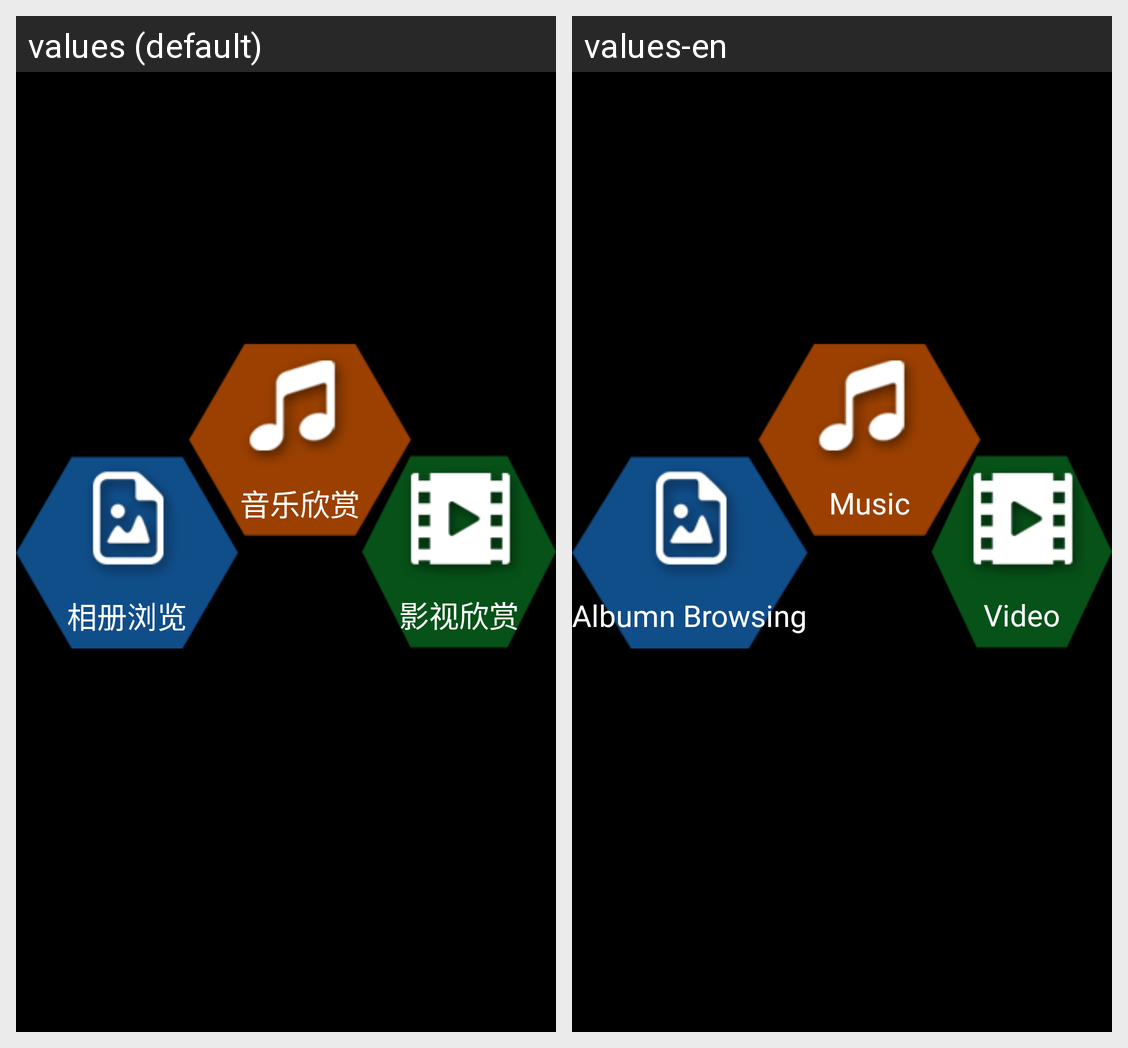

Here is an Android app screen in its default locale and in the app's own translations. Write out the translated-string differences for the strings that appear on this screen.
Android screen res/layout/fragment_entertainment1.xml rendered under 2 locales, left to right: values (default), values-en. Device: Nexus 5 (rendered at 1080×1920; each locale shown at half size, 540×960, under a caption strip naming it); theme android:Theme.NoTitleBar.Fullscreen.
Strings drawn on this screen, with the default value and each locale's value (text and hints the layout hard-codes, and strings that could not be matched under every locale, appear in the picture but are not listed):

picture_show
  values: 相册浏览
  values-en: Albumn Browsing

music_enjoy
  values: 音乐欣赏
  values-en: Music

movie_enjoy
  values: 影视欣赏
  values-en: Video
